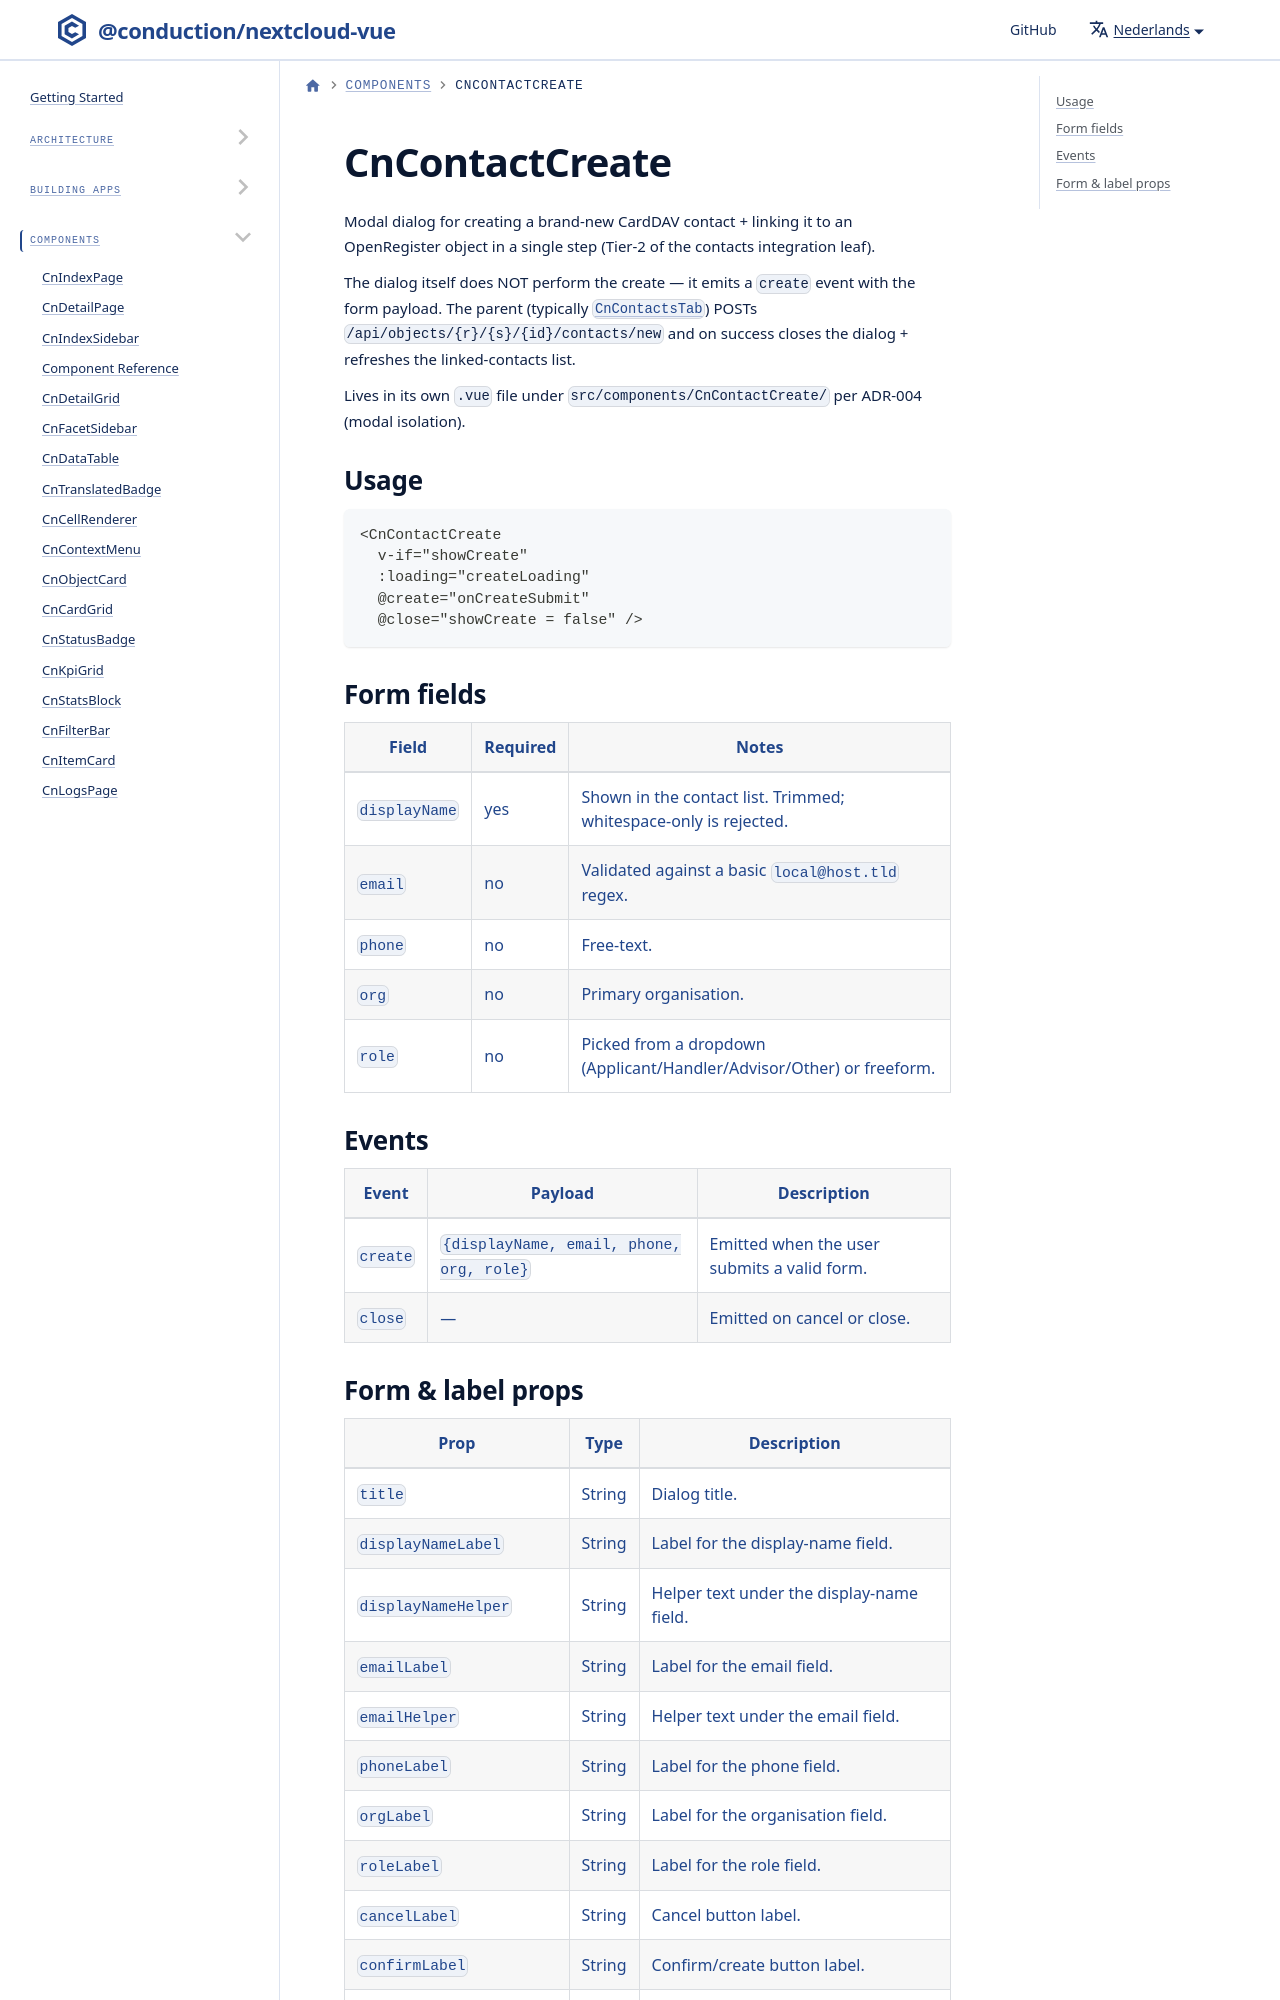

repository: ConductionNL/nextcloud-vue · page: nl/docs/components/cn-contact-create/index.html · generator: docusaurus

# CnContactCreate

Modal dialog for creating a brand-new CardDAV contact + linking it to an OpenRegister object in a single step (Tier-2 of the contacts integration leaf).

The dialog itself does NOT perform the create — it emits a `create` event with the form payload. The parent (typically [`CnContactsTab`](./cn-contacts-tab.md)) POSTs `/api/objects/{r}/{s}/{id}/contacts/new` and on success
